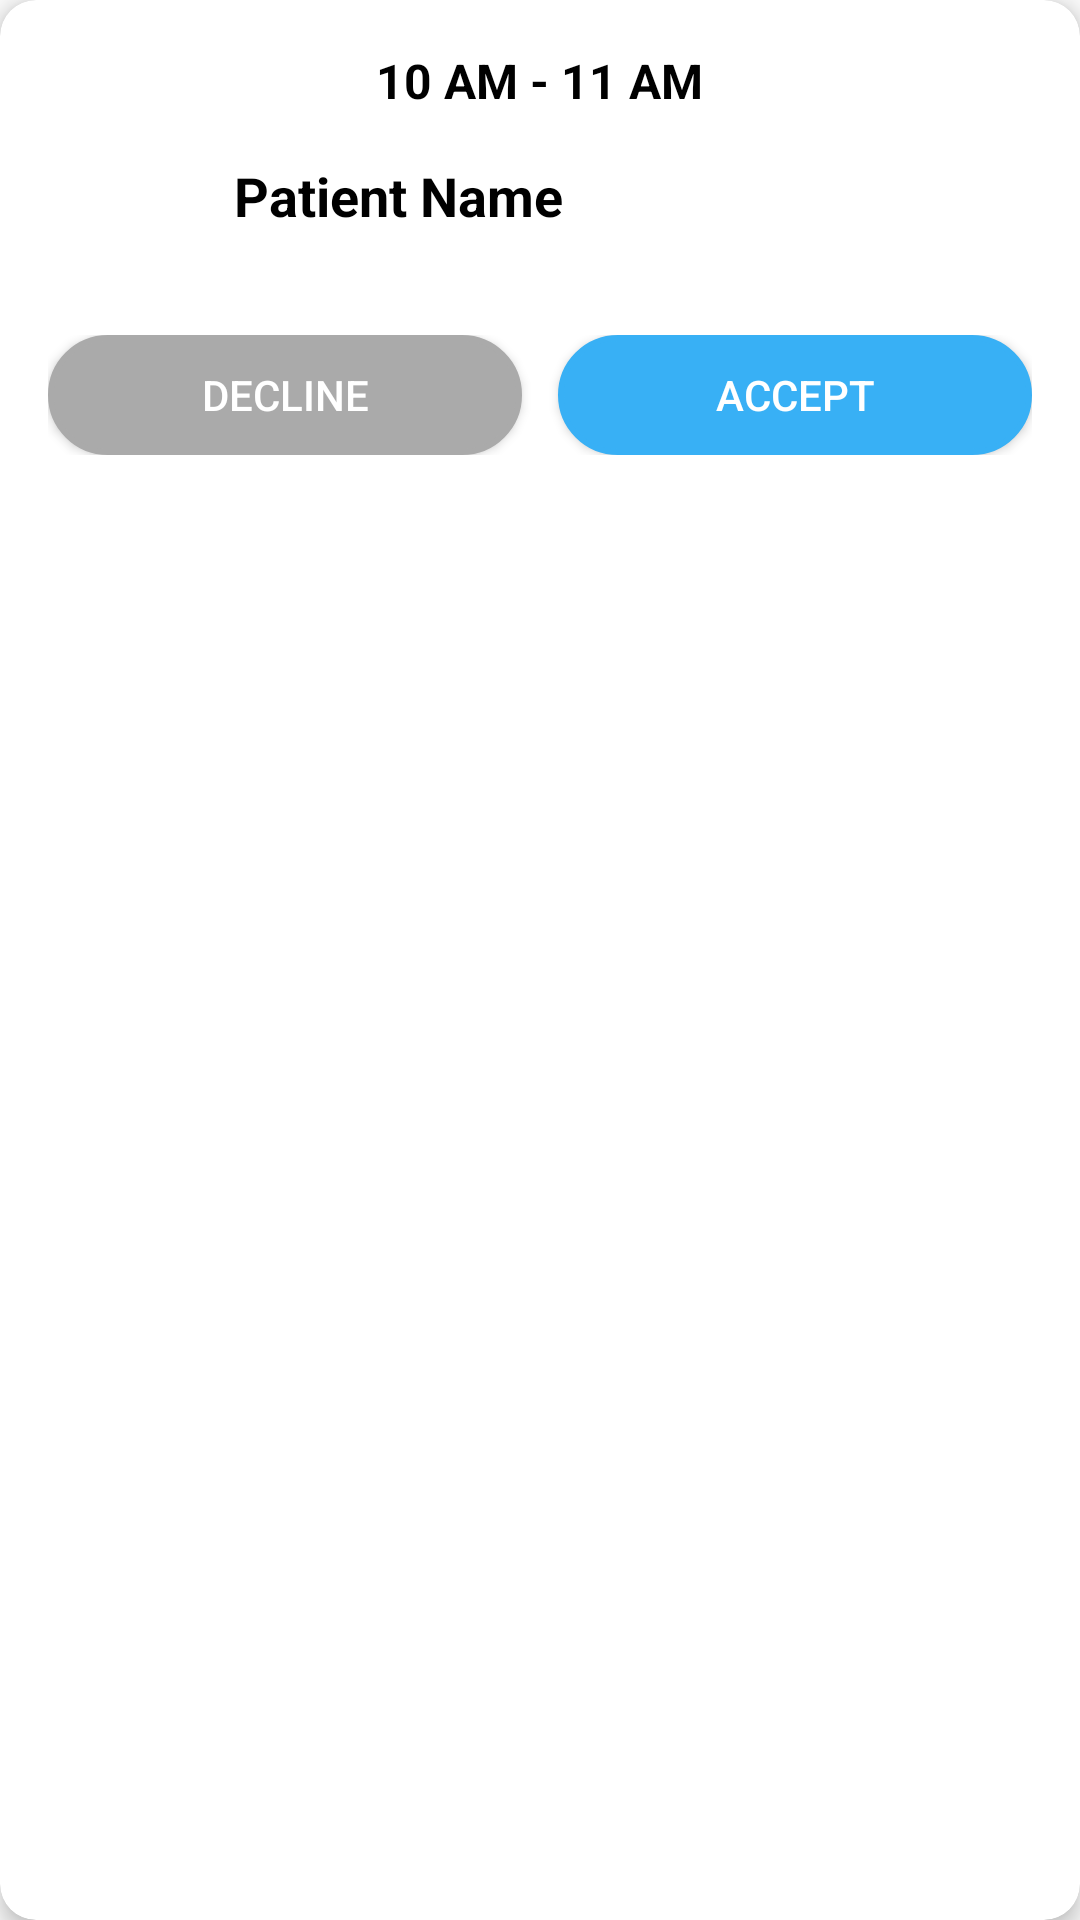

Reconstruct the res/layout file that produces this screen, plus the resources it refers to.
<!-- AndroidManifest.xml: application theme Theme.AppCompat.Light.NoActionBar -->
<!-- res/layout/bookingrequest.xml -->
<?xml version="1.0" encoding="utf-8"?>
<androidx.cardview.widget.CardView xmlns:android="http://schemas.android.com/apk/res/android"
    xmlns:app="http://schemas.android.com/apk/res-auto"
    android:layout_width="match_parent"
    android:layout_height="wrap_content"
    app:cardCornerRadius="12dp"
    app:cardElevation="4dp"
    android:layout_margin="8dp">

    <LinearLayout
        android:layout_width="match_parent"
        android:layout_height="wrap_content"
        android:orientation="vertical"
        android:padding="16dp">

        
        <TextView
            android:id="@+id/tv_time_slot"
            android:layout_width="wrap_content"
            android:layout_height="wrap_content"
            android:text="10 AM - 11 AM"
            android:textSize="16sp"
            android:textStyle="bold"
            android:textColor="@android:color/black"
            android:layout_gravity="center_horizontal" />

        
        <LinearLayout
            android:layout_width="match_parent"
            android:layout_height="wrap_content"
            android:orientation="horizontal"
            android:layout_marginTop="12dp"
            android:gravity="center_vertical">

            <ImageView
                android:id="@+id/iv_patient_photo"
                android:layout_width="50dp"
                android:layout_height="50dp"
                android:scaleType="centerCrop"
                android:src="@drawable/user"
                android:contentDescription="Patient Photo" />

            <LinearLayout
                android:layout_width="0dp"
                android:layout_height="wrap_content"
                android:layout_weight="1"
                android:orientation="vertical"
                android:layout_marginStart="12dp">

                <TextView
                    android:id="@+id/tv_patient_name"
                    android:layout_width="wrap_content"
                    android:layout_height="wrap_content"
                    android:text="Patient Name"
                    android:textSize="18sp"
                    android:textStyle="bold"
                    android:textColor="@android:color/black" />

                <TextView
                    android:id="@+id/tv_symptoms"
                    android:layout_width="wrap_content"
                    android:layout_height="wrap_content"
                    android:text=""
                    android:textSize="14sp"
                    android:textColor="@android:color/darker_gray" />
            </LinearLayout>
        </LinearLayout>

        
        <LinearLayout
            android:layout_width="match_parent"
            android:layout_height="wrap_content"
            android:orientation="horizontal"
            android:gravity="center"
            android:layout_marginTop="12dp">

            <Button
                android:id="@+id/btn_skip"
                android:layout_width="0dp"
                android:layout_height="40dp"
                android:layout_weight="1"
                android:text="@string/decline"
                android:backgroundTint="@android:color/darker_gray"
                android:background="@drawable/button_border"
                android:textColor="@android:color/white" />

            <View
                android:layout_width="12dp"
                android:layout_height="match_parent" />

            <Button
                android:id="@+id/btn_accept"
                android:layout_width="0dp"
                android:layout_height="40dp"
                android:layout_weight="1"
                android:text="@string/accept"
                android:backgroundTint="#38B0F5"
                android:background="@drawable/button_border"
                android:textColor="@android:color/white" />
        </LinearLayout>
    </LinearLayout>
</androidx.cardview.widget.CardView>
<!-- resources referenced by this layout -->
<resources>
  <!-- drawable button_border (drawable) -->
  <?xml version="1.0" encoding="utf-8"?>
  <shape xmlns:android="http://schemas.android.com/apk/res/android">
      
      <solid android:color="#ffffff" />
  
      
      <stroke
          android:width="2dp"
          android:color="#FF3CE7CA" /> 
  
      
      <corners android:radius="50dp" />
  </shape>
  <string name="accept">Accept</string>
  <string name="decline">Decline</string>
</resources>
